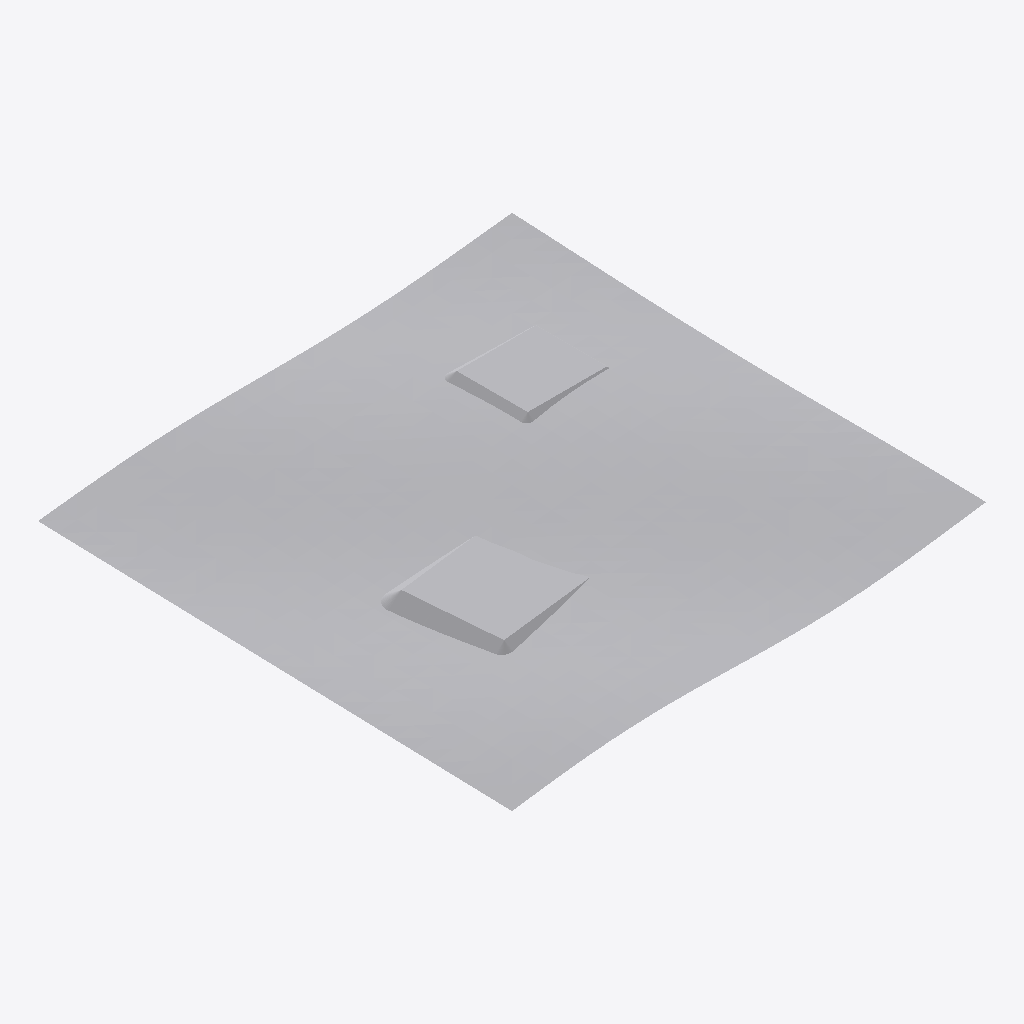
Isometric view of an IFC building model (IFC-SPF (STEP), schema IFC4X3, length unit metre), seen from the south-west, elements coloured by IFC class (only those large enough to see are counted): 4 other elements (light grey).
Extent 120.0 m × 120.0 m × 11.2 m (x, y, z). Elements (5): 2 IfcEarthworksFill, 1 IfcEarthworksCut, 1 IfcGeographicElement, 1 IfcPipeSegment.

HEADER;
FILE_DESCRIPTION(('ViewDefinition [ReferenceView_V1.2]'),'2;1');
FILE_NAME('Terraplenagem — platôs.ifc','2026-01-01T00:00:00.000Z',(''),(''),'HydroBIM','HydroBIM','');
FILE_SCHEMA(('IFC4X3'));
ENDSEC;
DATA;
#26=IFCPROJECT('3N6KYAImL4hBjENg2EKOLE',$,'Terraplenagem — platôs',$,$,$,$,(#24),#19);
#32=IFCSITE('1pL8zxCq1Pee7SblEYI4Ll',$,'Terraplenagem — platôs',$,$,#31,$,$,.ELEMENT.,$,$,$,$,$);
#137=IFCGEOGRAPHICELEMENT('0mLRj4$3r3KA1MUkDAcTyA',$,'Terreno sintético de exemplo','Superfície topográfica natural (TIN)','TERRENO_NATURAL',#128,#136,'TN-EXEMPLO',.TERRAIN.);
#189=IFCEARTHWORKSFILL('3zE9PhSL1Tvg$Up0Lbnvnu',$,'Platô A — meia encosta — aterro','Volume de aterro entre o terreno natural e o projetado',$,#128,#188,$,.EMBANKMENT.);
#211=IFCEARTHWORKSFILL('3TzL7er$1O$vd9bASncvd2',$,'Platô B — aterro — aterro','Volume de aterro entre o terreno natural e o projetado',$,#128,#210,$,.EMBANKMENT.);
#163=IFCEARTHWORKSCUT('2y3$DeD2HS6Rtnf7MuUOo2',$,'Platô A — meia encosta — corte','Volume de corte entre o terreno natural e o projetado',$,#128,#162,$,.CUT.);
ENDSEC;
